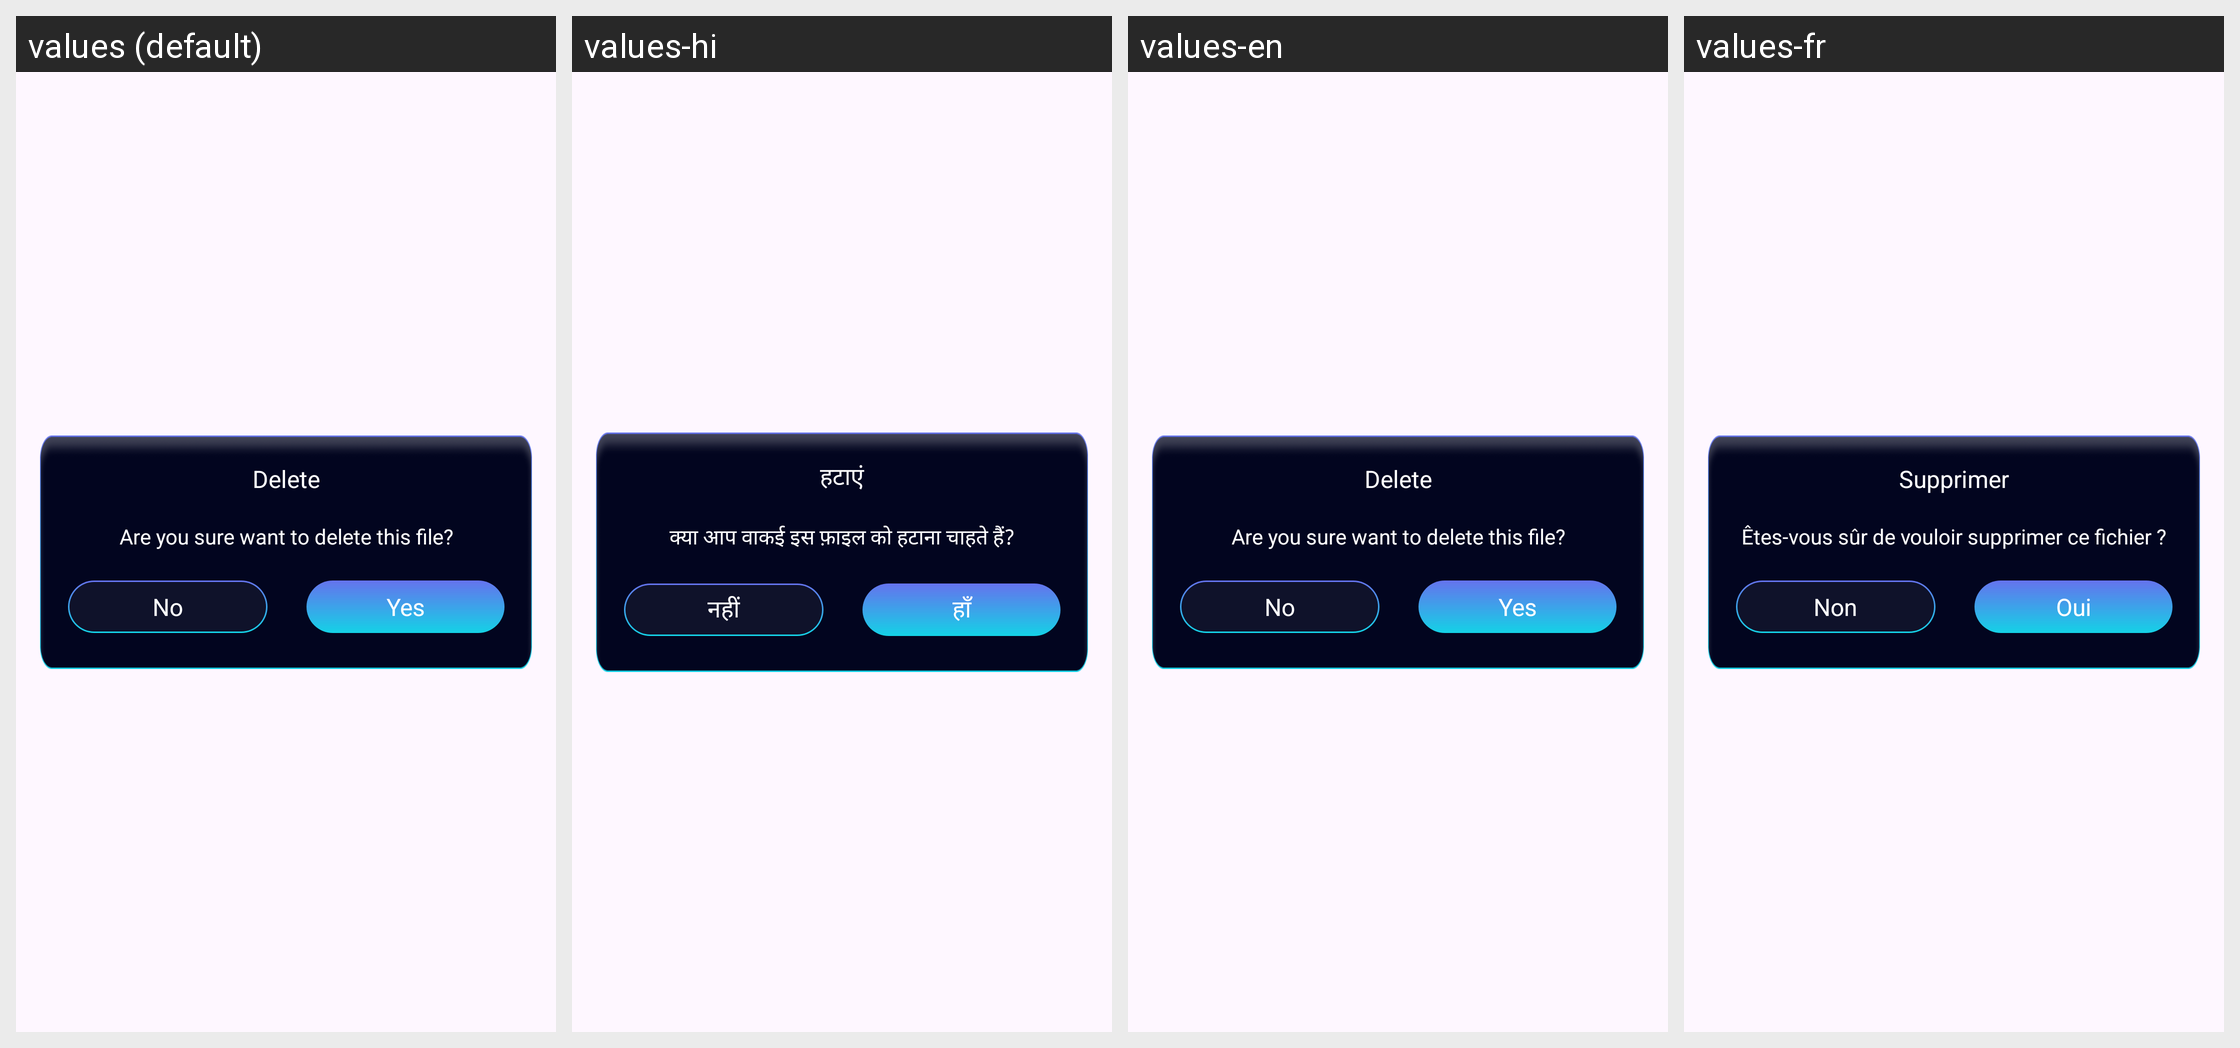

Translations of the strings shown on this Android screen, per locale in the grid:
Android screen res/layout/dialog_delete_all.xml rendered under 4 locales, left to right: values (default), values-hi, values-en, values-fr. Device: Nexus 5 (rendered at 1080×1920; each locale shown at half size, 540×960, under a caption strip naming it); theme Theme.ST046_AudioEditorandMusicEditor.
Other locales in the repository, not shown: values-de, values-es, values-in, values-pt.
Strings drawn on this screen, with the default value and each locale's value (text and hints the layout hard-codes, and strings that could not be matched under every locale, appear in the picture but are not listed):

delete
  values: Delete
  values-hi: हटाएं
  values-en: Delete
  values-fr: Supprimer

are_you_sure_want_to_delete_this_file
  values: Are you sure want to delete this file?
  values-hi: क्या आप वाकई इस फ़ाइल को हटाना चाहते हैं?
  values-en: Are you sure want to delete this file?
  values-fr: Êtes-vous sûr de vouloir supprimer ce fichier ?

no
  values: No
  values-hi: नहीं
  values-en: No
  values-fr: Non

yes
  values: Yes
  values-hi: हाँ
  values-en: Yes
  values-fr: Oui
